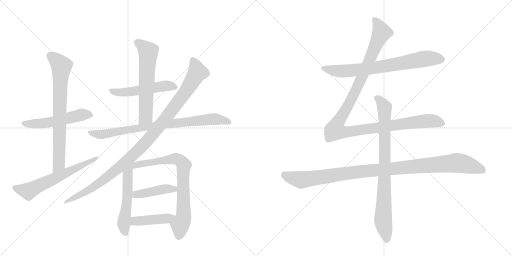
t = 0.00 s
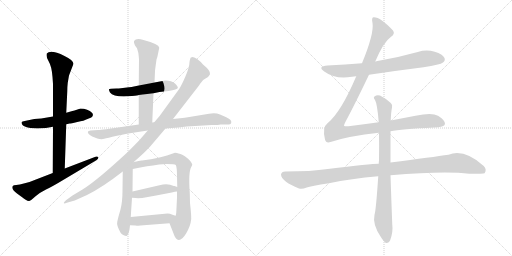
t = 2.52 s
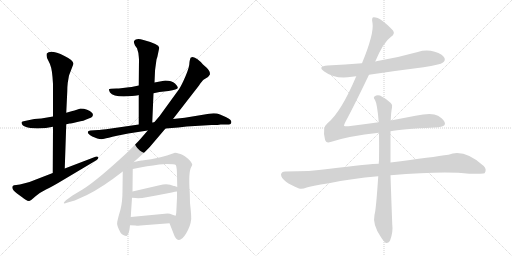
t = 5.04 s
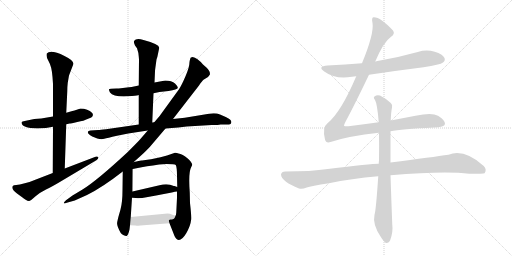
t = 7.56 s
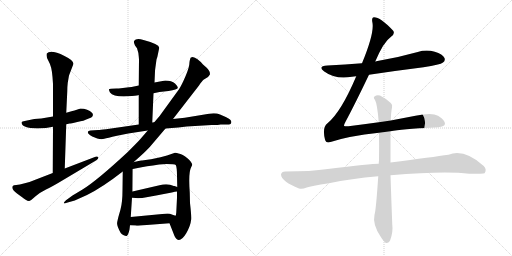
t = 10.08 s
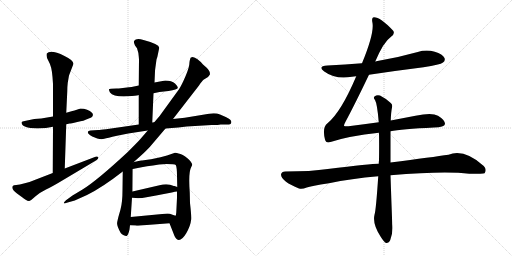
t = 12.60 s

The animated SVG that drew these frames (rendered in a browser with its animation timeline set to each time). Animation: 15 CSS @keyframes rules; one cycle of 12.60 s.

<svg version="1.1" viewBox="0 0 2048 1024" xmlns="http://www.w3.org/2000/svg">
  <g stroke="lightgray" stroke-dasharray="1,1" stroke-width="1" transform="scale(4, 4)">
    <line x1="0" y1="0" x2="256" y2="256"></line>
    <line x1="256" y1="0" x2="0" y2="256"></line>
    <line x1="128" y1="0" x2="128" y2="256"></line>
    <line x1="0" y1="128" x2="256" y2="128"></line>
    <line x1="256" y1="0" x2="512" y2="256"></line>
    <line x1="512" y1="0" x2="256" y2="256"></line>
    <line x1="384" y1="0" x2="384" y2="256"></line>
    <line x1="256" y1="128" x2="512" y2="128"></line>
  </g>
<g transform="scale(1, -1) translate(0, -850)">
   <style type="text/css">
    @keyframes keyframes0 {
      from {
       stroke: black;
       stroke-dashoffset: 528;
       stroke-width: 128;
       }
       63% {
       animation-timing-function: step-end;
       stroke: black;
       stroke-dashoffset: 0;
       stroke-width: 128;
       }
       to {
       stroke: black;
       stroke-width: 1024;
       }
       }
       #make-me-a-hanzi-animation-0 {
         animation: keyframes0 0.679688s both;
         animation-delay: 0.000000s;
         animation-timing-function: linear;
       }
    @keyframes keyframes1 {
      from {
       stroke: black;
       stroke-dashoffset: 750;
       stroke-width: 128;
       }
       71% {
       animation-timing-function: step-end;
       stroke: black;
       stroke-dashoffset: 0;
       stroke-width: 128;
       }
       to {
       stroke: black;
       stroke-width: 1024;
       }
       }
       #make-me-a-hanzi-animation-1 {
         animation: keyframes1 0.860352s both;
         animation-delay: 0.679688s;
         animation-timing-function: linear;
       }
    @keyframes keyframes2 {
      from {
       stroke: black;
       stroke-dashoffset: 614;
       stroke-width: 128;
       }
       67% {
       animation-timing-function: step-end;
       stroke: black;
       stroke-dashoffset: 0;
       stroke-width: 128;
       }
       to {
       stroke: black;
       stroke-width: 1024;
       }
       }
       #make-me-a-hanzi-animation-2 {
         animation: keyframes2 0.749674s both;
         animation-delay: 1.540039s;
         animation-timing-function: linear;
       }
    @keyframes keyframes3 {
      from {
       stroke: black;
       stroke-dashoffset: 522;
       stroke-width: 128;
       }
       63% {
       animation-timing-function: step-end;
       stroke: black;
       stroke-dashoffset: 0;
       stroke-width: 128;
       }
       to {
       stroke: black;
       stroke-width: 1024;
       }
       }
       #make-me-a-hanzi-animation-3 {
         animation: keyframes3 0.674805s both;
         animation-delay: 2.289714s;
         animation-timing-function: linear;
       }
    @keyframes keyframes4 {
      from {
       stroke: black;
       stroke-dashoffset: 610;
       stroke-width: 128;
       }
       67% {
       animation-timing-function: step-end;
       stroke: black;
       stroke-dashoffset: 0;
       stroke-width: 128;
       }
       to {
       stroke: black;
       stroke-width: 1024;
       }
       }
       #make-me-a-hanzi-animation-4 {
         animation: keyframes4 0.746419s both;
         animation-delay: 2.964518s;
         animation-timing-function: linear;
       }
    @keyframes keyframes5 {
      from {
       stroke: black;
       stroke-dashoffset: 814;
       stroke-width: 128;
       }
       73% {
       animation-timing-function: step-end;
       stroke: black;
       stroke-dashoffset: 0;
       stroke-width: 128;
       }
       to {
       stroke: black;
       stroke-width: 1024;
       }
       }
       #make-me-a-hanzi-animation-5 {
         animation: keyframes5 0.912435s both;
         animation-delay: 3.710938s;
         animation-timing-function: linear;
       }
    @keyframes keyframes6 {
      from {
       stroke: black;
       stroke-dashoffset: 1061;
       stroke-width: 128;
       }
       78% {
       animation-timing-function: step-end;
       stroke: black;
       stroke-dashoffset: 0;
       stroke-width: 128;
       }
       to {
       stroke: black;
       stroke-width: 1024;
       }
       }
       #make-me-a-hanzi-animation-6 {
         animation: keyframes6 1.113444s both;
         animation-delay: 4.623372s;
         animation-timing-function: linear;
       }
    @keyframes keyframes7 {
      from {
       stroke: black;
       stroke-dashoffset: 541;
       stroke-width: 128;
       }
       64% {
       animation-timing-function: step-end;
       stroke: black;
       stroke-dashoffset: 0;
       stroke-width: 128;
       }
       to {
       stroke: black;
       stroke-width: 1024;
       }
       }
       #make-me-a-hanzi-animation-7 {
         animation: keyframes7 0.690267s both;
         animation-delay: 5.736816s;
         animation-timing-function: linear;
       }
    @keyframes keyframes8 {
      from {
       stroke: black;
       stroke-dashoffset: 756;
       stroke-width: 128;
       }
       71% {
       animation-timing-function: step-end;
       stroke: black;
       stroke-dashoffset: 0;
       stroke-width: 128;
       }
       to {
       stroke: black;
       stroke-width: 1024;
       }
       }
       #make-me-a-hanzi-animation-8 {
         animation: keyframes8 0.865234s both;
         animation-delay: 6.427083s;
         animation-timing-function: linear;
       }
    @keyframes keyframes9 {
      from {
       stroke: black;
       stroke-dashoffset: 430;
       stroke-width: 128;
       }
       58% {
       animation-timing-function: step-end;
       stroke: black;
       stroke-dashoffset: 0;
       stroke-width: 128;
       }
       to {
       stroke: black;
       stroke-width: 1024;
       }
       }
       #make-me-a-hanzi-animation-9 {
         animation: keyframes9 0.599935s both;
         animation-delay: 7.292318s;
         animation-timing-function: linear;
       }
    @keyframes keyframes10 {
      from {
       stroke: black;
       stroke-dashoffset: 430;
       stroke-width: 128;
       }
       58% {
       animation-timing-function: step-end;
       stroke: black;
       stroke-dashoffset: 0;
       stroke-width: 128;
       }
       to {
       stroke: black;
       stroke-width: 1024;
       }
       }
       #make-me-a-hanzi-animation-10 {
         animation: keyframes10 0.599935s both;
         animation-delay: 7.892253s;
         animation-timing-function: linear;
       }
    @keyframes keyframes11 {
      from {
       stroke: black;
       stroke-dashoffset: 726;
       stroke-width: 128;
       }
       70% {
       animation-timing-function: step-end;
       stroke: black;
       stroke-dashoffset: 0;
       stroke-width: 128;
       }
       to {
       stroke: black;
       stroke-width: 1024;
       }
       }
       #make-me-a-hanzi-animation-11 {
         animation: keyframes11 0.840820s both;
         animation-delay: 8.492188s;
         animation-timing-function: linear;
       }
    @keyframes keyframes12 {
      from {
       stroke: black;
       stroke-dashoffset: 1180;
       stroke-width: 128;
       }
       79% {
       animation-timing-function: step-end;
       stroke: black;
       stroke-dashoffset: 0;
       stroke-width: 128;
       }
       to {
       stroke: black;
       stroke-width: 1024;
       }
       }
       #make-me-a-hanzi-animation-12 {
         animation: keyframes12 1.210286s both;
         animation-delay: 9.333008s;
         animation-timing-function: linear;
       }
    @keyframes keyframes13 {
      from {
       stroke: black;
       stroke-dashoffset: 1069;
       stroke-width: 128;
       }
       78% {
       animation-timing-function: step-end;
       stroke: black;
       stroke-dashoffset: 0;
       stroke-width: 128;
       }
       to {
       stroke: black;
       stroke-width: 1024;
       }
       }
       #make-me-a-hanzi-animation-13 {
         animation: keyframes13 1.119954s both;
         animation-delay: 10.543294s;
         animation-timing-function: linear;
       }
    @keyframes keyframes14 {
      from {
       stroke: black;
       stroke-dashoffset: 837;
       stroke-width: 128;
       }
       73% {
       animation-timing-function: step-end;
       stroke: black;
       stroke-dashoffset: 0;
       stroke-width: 128;
       }
       to {
       stroke: black;
       stroke-width: 1024;
       }
       }
       #make-me-a-hanzi-animation-14 {
         animation: keyframes14 0.931152s both;
         animation-delay: 11.663249s;
         animation-timing-function: linear;
       }
</style>
<path d="M 212 384 L 165 376 L 137 374 L 99 366 Q 88 364 86 361 Q 86 337 150 336 Q 186 336 212 343 L 265 353 L 279 356 Q 282 356 309 362 Q 337 367 350 374 L 365 380 Q 376 386 369 398 Q 351 416 322 416 Q 307 412 304 410 Q 301 408 286 405 L 265 399 L 212 384 Z" fill="lightgray"></path> 
<path d="M 210 542 L 212 514 L 212 384 L 212 343 L 211 158 C 211 128 258 146 259 176 L 265 353 L 265 399 L 269 483 Q 269 503 271 519 L 276 548 L 294 595 Q 293 609 258 626 Q 203 653 187 636 Q 183 624 195 604 Q 207 584 210 542 Z" fill="lightgray"></path> 
<path d="M 211 158 L 118 122 L 99 117 Q 77 110 65 110 Q 54 110 51 106 Q 43 95 68 76 L 90 60 Q 92 58 101 52 Q 111 46 116 46 Q 121 46 141 64 Q 161 81 184 92 Q 208 103 256 132 L 387 210 Q 395 216 393 221 Q 390 226 382 223 L 259 176 L 211 158 Z" fill="lightgray"></path> 
<path d="M 614 477 L 638 482 L 674 486 Q 710 492 711 498 Q 713 503 700 516 Q 687 528 661 528 L 618 520 L 555 508 L 531 503 Q 530 502 516 501 L 475 496 L 466 496 Q 437 496 436 493 Q 435 489 440 480 Q 455 459 528 466 Q 553 469 555 470 L 614 477 Z" fill="lightgray"></path> 
<path d="M 609 360 L 614 477 L 618 520 L 620 565 Q 620 569 623 590 L 626 612 Q 630 624 631 630 L 637 659 Q 636 674 574 690 Q 545 700 536 686 Q 534 681 540 668 L 548 657 Q 555 637 555 624 L 556 612 L 555 508 L 555 470 L 555 352 C 555 322 608 330 609 360 Z" fill="lightgray"></path> 
<path d="M 662 336 L 713 340 Q 747 345 780 346 L 847 350 Q 874 350 882 352 L 916 352 Q 924 352 925 359 Q 926 366 922 370 Q 919 374 903 382 L 880 392 Q 862 400 836 395 L 739 379 L 692 374 L 617 361 L 609 360 L 555 352 L 424 333 Q 400 330 393 330 L 362 328 Q 346 326 354 315 Q 360 308 369 304 L 389 296 Q 406 291 417 295 Q 428 298 468 307 L 513 316 L 591 328 L 662 336 Z" fill="lightgray"></path> 
<path d="M 535 202 L 562 226 Q 576 238 599 262 L 662 336 L 692 374 L 796 508 Q 809 527 814 531 L 832 542 Q 839 550 840 553 Q 844 566 812 592 Q 789 619 770 622 L 764 620 Q 761 620 758 602 Q 758 582 742 545 Q 726 508 716 493 L 642 391 Q 637 384 617 361 L 591 328 L 559 291 Q 547 278 511 242 Q 386 126 330 92 L 290 68 L 264 49 Q 255 41 255 38 Q 256 34 267 39 L 299 48 L 348 70 Q 409 100 491 164 L 535 202 Z" fill="lightgray"></path> 
<path d="M 482 12 L 474 -16 Q 469 -36 469 -38 Q 465 -51 483 -82 Q 487 -87 495 -91 Q 504 -96 508 -93 Q 513 -90 518 -68 L 520 -51 L 523 -18 L 528 59 L 530 84 L 531 174 C 531 214 492 245 491 164 L 490 90 Q 490 42 482 12 Z" fill="lightgray"></path> 
<path d="M 678 -43 L 698 -94 Q 716 -131 745 -83 Q 762 -53 764 -32 Q 767 -23 760 38 L 759 80 Q 753 161 765 182 Q 769 189 769 192 Q 769 195 761 206 Q 740 228 722 234 Q 704 239 700 239 L 668 228 L 642 221 L 604 213 L 568 208 Q 564 210 535 202 C 506 195 502 168 531 174 L 561 180 Q 590 186 612 188 Q 634 194 666 194 Q 699 194 703 190 Q 708 180 708 147 L 709 102 L 708 84 L 708 59 L 705 -1 Q 704 -11 702 -13 C 696 -42 667 -15 678 -43 Z" fill="lightgray"></path> 
<path d="M 528 59 L 543 58 Q 548 57 569 58 Q 631 69 645 72 L 682 79 Q 703 84 708 84 C 738 87 737 92 709 102 L 698 106 L 695 106 Q 671 118 638 109 L 530 84 C 501 77 498 61 528 59 Z" fill="lightgray"></path> 
<path d="M 520 -51 L 542 -52 Q 553 -54 574 -51 L 678 -43 C 708 -41 730 -22 702 -13 L 690 -9 Q 679 -4 670 -4 L 523 -18 C 493 -21 490 -50 520 -51 Z" fill="lightgray"></path> 
<path d="M 1476 551 Q 1582 567 1694 581 Q 1761 591 1772 600 Q 1782 607 1778 618 Q 1771 633 1739 643 Q 1705 653 1671 642 Q 1593 620 1510 606 Q 1506 606 1501 604 L 1448 597 Q 1381 591 1310 588 Q 1268 585 1297 564 Q 1342 531 1408 543 Q 1415 544 1425 545 L 1476 551 Z" fill="lightgray"></path> 
<path d="M 1515 361 Q 1457 354 1394 345 Q 1378 344 1376 347 Q 1375 350 1382 363 Q 1418 430 1476 551 L 1501 604 Q 1534 682 1563 702 Q 1582 715 1572 728 Q 1521 782 1495 781 Q 1485 781 1490 758 Q 1497 716 1448 597 L 1425 545 Q 1364 401 1310 357 Q 1288 341 1300 292 Q 1304 276 1322 282 Q 1394 306 1516 319 L 1562 325 Q 1604 334 1736 340 Q 1778 341 1780 354 Q 1781 369 1752 387 Q 1728 402 1662 387 L 1563 368 L 1515 361 Z" fill="lightgray"></path> 
<path d="M 1515 195 Q 1484 195 1311 174 Q 1244 164 1141 164 Q 1126 164 1124 152 Q 1124 139 1144 123 Q 1162 110 1196 96 Q 1208 92 1227 100 Q 1243 106 1316 117 Q 1404 136 1513 145 L 1562 149 Q 1778 167 1877 155 Q 1934 155 1938 157 Q 1938 158 1939 158 Q 1948 173 1935 186 Q 1857 256 1794 231 Q 1733 222 1562 200 L 1515 195 Z" fill="lightgray"></path> 
<path d="M 1563 368 Q 1564 401 1568 420 Q 1571 432 1563 438 Q 1539 459 1520 468 Q 1507 472 1498 464 Q 1492 460 1500 450 Q 1509 435 1515 361 L 1516 319 Q 1517 270 1516 208 Q 1515 202 1515 195 L 1513 145 Q 1504 9 1498 -9 Q 1489 -48 1524 -99 Q 1536 -118 1544 -122 Q 1556 -123 1561 -110 Q 1573 -77 1569 -47 Q 1565 56 1562 149 L 1562 200 L 1562 325 L 1563 368 Z" fill="lightgray"></path> 
      <clipPath id="make-me-a-hanzi-clip-0">
      <path d="M 212 384 L 165 376 L 137 374 L 99 366 Q 88 364 86 361 Q 86 337 150 336 Q 186 336 212 343 L 265 353 L 279 356 Q 282 356 309 362 Q 337 367 350 374 L 365 380 Q 376 386 369 398 Q 351 416 322 416 Q 307 412 304 410 Q 301 408 286 405 L 265 399 L 212 384 Z" fill="lightgray"></path>
      </clipPath>
      <path clip-path="url(#make-me-a-hanzi-clip-0)" d="M 94 359 L 107 354 L 158 355 L 323 391 L 361 390 " fill="none" id="make-me-a-hanzi-animation-0" stroke-dasharray="400 800" stroke-linecap="round"></path>

      <clipPath id="make-me-a-hanzi-clip-1">
      <path d="M 210 542 L 212 514 L 212 384 L 212 343 L 211 158 C 211 128 258 146 259 176 L 265 353 L 265 399 L 269 483 Q 269 503 271 519 L 276 548 L 294 595 Q 293 609 258 626 Q 203 653 187 636 Q 183 624 195 604 Q 207 584 210 542 Z" fill="lightgray"></path>
      </clipPath>
      <path clip-path="url(#make-me-a-hanzi-clip-1)" d="M 196 631 L 246 586 L 236 199 L 215 166 " fill="none" id="make-me-a-hanzi-animation-1" stroke-dasharray="622 1244" stroke-linecap="round"></path>

      <clipPath id="make-me-a-hanzi-clip-2">
      <path d="M 211 158 L 118 122 L 99 117 Q 77 110 65 110 Q 54 110 51 106 Q 43 95 68 76 L 90 60 Q 92 58 101 52 Q 111 46 116 46 Q 121 46 141 64 Q 161 81 184 92 Q 208 103 256 132 L 387 210 Q 395 216 393 221 Q 390 226 382 223 L 259 176 L 211 158 Z" fill="lightgray"></path>
      </clipPath>
      <path clip-path="url(#make-me-a-hanzi-clip-2)" d="M 60 100 L 112 86 L 387 217 " fill="none" id="make-me-a-hanzi-animation-2" stroke-dasharray="486 972" stroke-linecap="round"></path>

      <clipPath id="make-me-a-hanzi-clip-3">
      <path d="M 614 477 L 638 482 L 674 486 Q 710 492 711 498 Q 713 503 700 516 Q 687 528 661 528 L 618 520 L 555 508 L 531 503 Q 530 502 516 501 L 475 496 L 466 496 Q 437 496 436 493 Q 435 489 440 480 Q 455 459 528 466 Q 553 469 555 470 L 614 477 Z" fill="lightgray"></path>
      </clipPath>
      <path clip-path="url(#make-me-a-hanzi-clip-3)" d="M 442 488 L 496 480 L 658 506 L 705 500 " fill="none" id="make-me-a-hanzi-animation-3" stroke-dasharray="394 788" stroke-linecap="round"></path>

      <clipPath id="make-me-a-hanzi-clip-4">
      <path d="M 609 360 L 614 477 L 618 520 L 620 565 Q 620 569 623 590 L 626 612 Q 630 624 631 630 L 637 659 Q 636 674 574 690 Q 545 700 536 686 Q 534 681 540 668 L 548 657 Q 555 637 555 624 L 556 612 L 555 508 L 555 470 L 555 352 C 555 322 608 330 609 360 Z" fill="lightgray"></path>
      </clipPath>
      <path clip-path="url(#make-me-a-hanzi-clip-4)" d="M 546 683 L 593 643 L 583 384 L 561 359 " fill="none" id="make-me-a-hanzi-animation-4" stroke-dasharray="482 964" stroke-linecap="round"></path>

      <clipPath id="make-me-a-hanzi-clip-5">
      <path d="M 662 336 L 713 340 Q 747 345 780 346 L 847 350 Q 874 350 882 352 L 916 352 Q 924 352 925 359 Q 926 366 922 370 Q 919 374 903 382 L 880 392 Q 862 400 836 395 L 739 379 L 692 374 L 617 361 L 609 360 L 555 352 L 424 333 Q 400 330 393 330 L 362 328 Q 346 326 354 315 Q 360 308 369 304 L 389 296 Q 406 291 417 295 Q 428 298 468 307 L 513 316 L 591 328 L 662 336 Z" fill="lightgray"></path>
      </clipPath>
      <path clip-path="url(#make-me-a-hanzi-clip-5)" d="M 363 318 L 408 312 L 604 345 L 847 374 L 915 362 " fill="none" id="make-me-a-hanzi-animation-5" stroke-dasharray="686 1372" stroke-linecap="round"></path>

      <clipPath id="make-me-a-hanzi-clip-6">
      <path d="M 535 202 L 562 226 Q 576 238 599 262 L 662 336 L 692 374 L 796 508 Q 809 527 814 531 L 832 542 Q 839 550 840 553 Q 844 566 812 592 Q 789 619 770 622 L 764 620 Q 761 620 758 602 Q 758 582 742 545 Q 726 508 716 493 L 642 391 Q 637 384 617 361 L 591 328 L 559 291 Q 547 278 511 242 Q 386 126 330 92 L 290 68 L 264 49 Q 255 41 255 38 Q 256 34 267 39 L 299 48 L 348 70 Q 409 100 491 164 L 535 202 Z" fill="lightgray"></path>
      </clipPath>
      <path clip-path="url(#make-me-a-hanzi-clip-6)" d="M 770 613 L 785 578 L 784 551 L 742 482 L 594 293 L 515 214 L 415 132 L 337 79 L 261 43 " fill="none" id="make-me-a-hanzi-animation-6" stroke-dasharray="933 1866" stroke-linecap="round"></path>

      <clipPath id="make-me-a-hanzi-clip-7">
      <path d="M 482 12 L 474 -16 Q 469 -36 469 -38 Q 465 -51 483 -82 Q 487 -87 495 -91 Q 504 -96 508 -93 Q 513 -90 518 -68 L 520 -51 L 523 -18 L 528 59 L 530 84 L 531 174 C 531 214 492 245 491 164 L 490 90 Q 490 42 482 12 Z" fill="lightgray"></path>
      </clipPath>
      <path clip-path="url(#make-me-a-hanzi-clip-7)" d="M 531 195 L 511 152 L 508 37 L 495 -44 L 503 -84 " fill="none" id="make-me-a-hanzi-animation-7" stroke-dasharray="413 826" stroke-linecap="round"></path>

      <clipPath id="make-me-a-hanzi-clip-8">
      <path d="M 678 -43 L 698 -94 Q 716 -131 745 -83 Q 762 -53 764 -32 Q 767 -23 760 38 L 759 80 Q 753 161 765 182 Q 769 189 769 192 Q 769 195 761 206 Q 740 228 722 234 Q 704 239 700 239 L 668 228 L 642 221 L 604 213 L 568 208 Q 564 210 535 202 C 506 195 502 168 531 174 L 561 180 Q 590 186 612 188 Q 634 194 666 194 Q 699 194 703 190 Q 708 180 708 147 L 709 102 L 708 84 L 708 59 L 705 -1 Q 704 -11 702 -13 C 696 -42 667 -15 678 -43 Z" fill="lightgray"></path>
      </clipPath>
      <path clip-path="url(#make-me-a-hanzi-clip-8)" d="M 538 180 L 547 192 L 701 215 L 723 206 L 735 190 L 735 4 L 732 -25 L 720 -50 L 717 -93 " fill="none" id="make-me-a-hanzi-animation-8" stroke-dasharray="628 1256" stroke-linecap="round"></path>

      <clipPath id="make-me-a-hanzi-clip-9">
      <path d="M 528 59 L 543 58 Q 548 57 569 58 Q 631 69 645 72 L 682 79 Q 703 84 708 84 C 738 87 737 92 709 102 L 698 106 L 695 106 Q 671 118 638 109 L 530 84 C 501 77 498 61 528 59 Z" fill="lightgray"></path>
      </clipPath>
      <path clip-path="url(#make-me-a-hanzi-clip-9)" d="M 536 65 L 544 73 L 578 75 L 660 94 L 697 94 L 703 89 " fill="none" id="make-me-a-hanzi-animation-9" stroke-dasharray="302 604" stroke-linecap="round"></path>

      <clipPath id="make-me-a-hanzi-clip-10">
      <path d="M 520 -51 L 542 -52 Q 553 -54 574 -51 L 678 -43 C 708 -41 730 -22 702 -13 L 690 -9 Q 679 -4 670 -4 L 523 -18 C 493 -21 490 -50 520 -51 Z" fill="lightgray"></path>
      </clipPath>
      <path clip-path="url(#make-me-a-hanzi-clip-10)" d="M 526 -46 L 547 -33 L 654 -26 L 695 -15 " fill="none" id="make-me-a-hanzi-animation-10" stroke-dasharray="302 604" stroke-linecap="round"></path>

      <clipPath id="make-me-a-hanzi-clip-11">
      <path d="M 1476 551 Q 1582 567 1694 581 Q 1761 591 1772 600 Q 1782 607 1778 618 Q 1771 633 1739 643 Q 1705 653 1671 642 Q 1593 620 1510 606 Q 1506 606 1501 604 L 1448 597 Q 1381 591 1310 588 Q 1268 585 1297 564 Q 1342 531 1408 543 Q 1415 544 1425 545 L 1476 551 Z" fill="lightgray"></path>
      </clipPath>
      <path clip-path="url(#make-me-a-hanzi-clip-11)" d="M 1300 578 L 1370 565 L 1495 578 L 1705 616 L 1765 612 " fill="none" id="make-me-a-hanzi-animation-11" stroke-dasharray="598 1196" stroke-linecap="round"></path>

      <clipPath id="make-me-a-hanzi-clip-12">
      <path d="M 1515 361 Q 1457 354 1394 345 Q 1378 344 1376 347 Q 1375 350 1382 363 Q 1418 430 1476 551 L 1501 604 Q 1534 682 1563 702 Q 1582 715 1572 728 Q 1521 782 1495 781 Q 1485 781 1490 758 Q 1497 716 1448 597 L 1425 545 Q 1364 401 1310 357 Q 1288 341 1300 292 Q 1304 276 1322 282 Q 1394 306 1516 319 L 1562 325 Q 1604 334 1736 340 Q 1778 341 1780 354 Q 1781 369 1752 387 Q 1728 402 1662 387 L 1563 368 L 1515 361 Z" fill="lightgray"></path>
      </clipPath>
      <path clip-path="url(#make-me-a-hanzi-clip-12)" d="M 1498 771 L 1518 742 L 1525 717 L 1438 519 L 1349 355 L 1342 328 L 1388 322 L 1696 366 L 1731 367 L 1769 357 " fill="none" id="make-me-a-hanzi-animation-12" stroke-dasharray="1052 2104" stroke-linecap="round"></path>

      <clipPath id="make-me-a-hanzi-clip-13">
      <path d="M 1515 195 Q 1484 195 1311 174 Q 1244 164 1141 164 Q 1126 164 1124 152 Q 1124 139 1144 123 Q 1162 110 1196 96 Q 1208 92 1227 100 Q 1243 106 1316 117 Q 1404 136 1513 145 L 1562 149 Q 1778 167 1877 155 Q 1934 155 1938 157 Q 1938 158 1939 158 Q 1948 173 1935 186 Q 1857 256 1794 231 Q 1733 222 1562 200 L 1515 195 Z" fill="lightgray"></path>
      </clipPath>
      <path clip-path="url(#make-me-a-hanzi-clip-13)" d="M 1137 150 L 1205 130 L 1396 159 L 1820 198 L 1896 183 L 1925 172 L 1935 161 " fill="none" id="make-me-a-hanzi-animation-13" stroke-dasharray="941 1882" stroke-linecap="round"></path>

      <clipPath id="make-me-a-hanzi-clip-14">
      <path d="M 1563 368 Q 1564 401 1568 420 Q 1571 432 1563 438 Q 1539 459 1520 468 Q 1507 472 1498 464 Q 1492 460 1500 450 Q 1509 435 1515 361 L 1516 319 Q 1517 270 1516 208 Q 1515 202 1515 195 L 1513 145 Q 1504 9 1498 -9 Q 1489 -48 1524 -99 Q 1536 -118 1544 -122 Q 1556 -123 1561 -110 Q 1573 -77 1569 -47 Q 1565 56 1562 149 L 1562 200 L 1562 325 L 1563 368 Z" fill="lightgray"></path>
      </clipPath>
      <path clip-path="url(#make-me-a-hanzi-clip-14)" d="M 1507 458 L 1538 420 L 1540 208 L 1532 -28 L 1547 -110 " fill="none" id="make-me-a-hanzi-animation-14" stroke-dasharray="709 1418" stroke-linecap="round"></path>

</g>
</svg>
